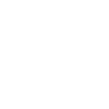
t = 0.00 s
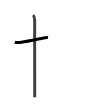
t = 1.75 s
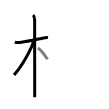
t = 3.50 s
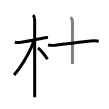
t = 5.50 s
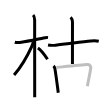
t = 7.25 s
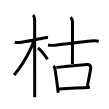
t = 9.00 s

The animated SVG that drew these frames (rendered in a browser with its animation timeline set to each time). Animation: 9 SMIL elements (animate=9); one cycle of 9.00 s.

<svg width="109px" height="109px" viewBox="0 0 px 109px" xmlns="http://www.w3.org/2000/svg" xmlns:xlink="http://www.w3.org/1999/xlink" xml:space="preserve" version="1.1"  baseProfile="full">
<path d="M14.78,42.22c1.97,0.53,5.18,0.32,6.63,0.08c5.77-0.96,16.32-3.18,22.13-4.34c1.26-0.25,3.08-0.58,4.47-0.34" style="fill:none;stroke:black;stroke-width:3;opacity:0">
  <animate attributeType="CSS" attributeName="opacity" from="0" to="1" begin="0s" dur="1s" repeatCount="0" fill="freeze" />
</path>
<path d="M33.11,15c1.07,1.07,1.54,2.5,1.54,4.92c0,6.52,0.03,45.84,0.04,68.7c0,3.26,0,6.18,0,8.62" style="fill:none;stroke:black;stroke-width:3;opacity:0">
  <animate attributeType="CSS" attributeName="opacity" from="0" to="1" begin="1s" dur="1s" repeatCount="0" fill="freeze" />
</path>
<path d="M33.19,41.53c0,1.47-0.87,3.69-1.62,5.35C26.52,57.98,21.75,66,14.11,75.09" style="fill:none;stroke:black;stroke-width:3;opacity:0">
  <animate attributeType="CSS" attributeName="opacity" from="0" to="1" begin="2s" dur="1s" repeatCount="0" fill="freeze" />
</path>
<path d="M37.88,48c2.76,1.82,7.3,7.72,9.62,11.25" style="fill:none;stroke:black;stroke-width:3;opacity:0">
  <animate attributeType="CSS" attributeName="opacity" from="0" to="1" begin="3s" dur="1s" repeatCount="0" fill="freeze" />
</path>
<path d="M48.05,45.03c2.95,0.59,5.17,0.39,7.58,0.14c9.03-0.93,24.87-3.04,35.26-4.16c2.66-0.29,5.15-0.37,7.86,0.21" style="fill:none;stroke:black;stroke-width:3;opacity:0">
  <animate attributeType="CSS" attributeName="opacity" from="0" to="1" begin="4s" dur="1s" repeatCount="0" fill="freeze" />
</path>
<path d="M70.65,17.25c1.11,1.11,1.83,2.75,1.83,4.78c0,6.1-0.04,32.22-0.04,42.08" style="fill:none;stroke:black;stroke-width:3;opacity:0">
  <animate attributeType="CSS" attributeName="opacity" from="0" to="1" begin="5s" dur="1s" repeatCount="0" fill="freeze" />
</path>
<path d="M53.54,65.89c0.97,0.97,1.31,2.26,1.54,3.74c0.65,4.17,1.65,11.37,2.51,17.89c0.24,1.82,0.46,3.59,0.67,5.23" style="fill:none;stroke:black;stroke-width:3;opacity:0">
  <animate attributeType="CSS" attributeName="opacity" from="0" to="1" begin="6s" dur="1s" repeatCount="0" fill="freeze" />
</path>
<path d="M56.31,67.44C64.14,66.6,79,65,86.24,64.43c3.7-0.29,4.96,1.22,4.35,4.84c-0.83,4.93-2.11,11.04-3.21,16.9" style="fill:none;stroke:black;stroke-width:3;opacity:0">
  <animate attributeType="CSS" attributeName="opacity" from="0" to="1" begin="7s" dur="1s" repeatCount="0" fill="freeze" />
</path>
<path d="M58.95,88.97c5.63-0.3,16.94-0.87,25.55-1.33c2-0.11,3.85-0.21,5.42-0.3" style="fill:none;stroke:black;stroke-width:3;opacity:0">
  <animate attributeType="CSS" attributeName="opacity" from="0" to="1" begin="8s" dur="1s" repeatCount="0" fill="freeze" />
</path>
</svg>
